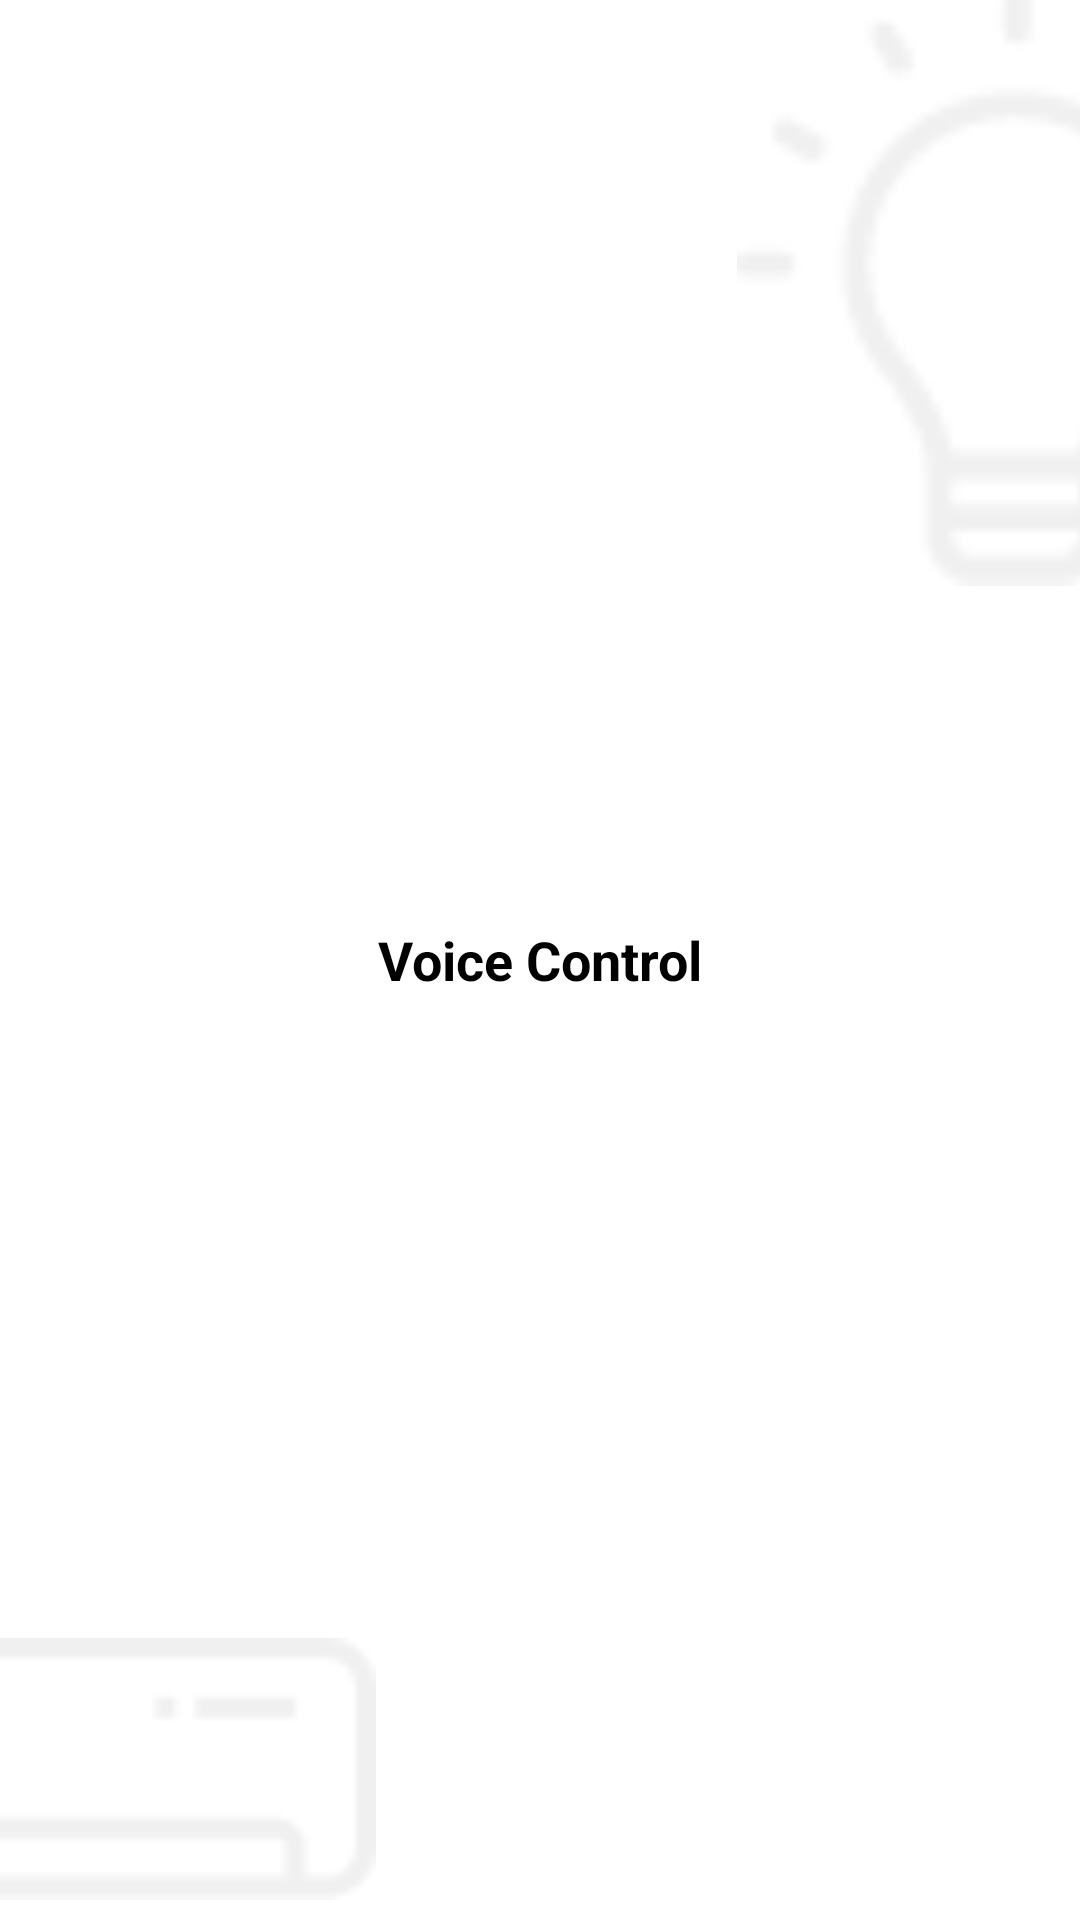

This screen was rendered from an Android layout file. Write that file and the resources it references.
<!-- AndroidManifest.xml: application theme Theme.VoiceControl -->
<!-- res/layout/activity_splash_screen.xml -->
<?xml version="1.0" encoding="utf-8"?>
<RelativeLayout xmlns:android="http://schemas.android.com/apk/res/android"
    xmlns:app="http://schemas.android.com/apk/res-auto"
    xmlns:tools="http://schemas.android.com/tools"
    android:layout_width="match_parent"
    android:layout_height="match_parent"
    tools:context=".ui.SplashScreen">

    <ImageView
        android:layout_width="86dp"
        android:layout_height="86dp"
        android:layout_above="@id/tv_app_name"
        android:layout_centerHorizontal="true"
        android:layout_centerVertical="true"
        android:layout_marginBottom="16dp"
        android:src="@drawable/ic_launcher" />

    <TextView
        android:id="@+id/tv_app_name"
        android:layout_width="wrap_content"
        android:layout_height="wrap_content"
        android:layout_centerHorizontal="true"
        android:layout_centerVertical="true"
        android:text="@string/app_name"
        android:textColor="@color/black"
        android:textSize="18sp"
        android:textStyle="bold" />

    <TextView
        android:id="@+id/tv_app_version"
        android:layout_width="wrap_content"
        android:layout_height="wrap_content"
        android:layout_alignParentBottom="true"
        android:layout_centerHorizontal="true"
        android:layout_marginBottom="32dp"
        android:textColor="@color/black"
        android:textSize="14sp" />

    <ImageView
        android:layout_width="200dp"
        android:layout_height="200dp"
        android:layout_alignParentTop="true"
        android:layout_alignParentEnd="true"
        android:layout_marginTop="-5dp"
        android:layout_marginEnd="-80dp"
        android:src="@drawable/ic_light_bulb"
        app:tint="@color/tint_splash" />

    <ImageView
        android:layout_width="200dp"
        android:layout_height="200dp"
        android:layout_alignParentBottom="true"
        android:layout_marginStart="-75dp"
        android:layout_marginBottom="-50dp"
        android:src="@drawable/ic_air_conditioner"
        app:tint="@color/tint_splash" />
</RelativeLayout>
<!-- resources referenced by this layout -->
<resources>
  <color name="black">#FF000000</color>
  <color name="tint_splash">#F0F0F0</color>
  <!-- drawable ic_air_conditioner: png bitmap (drawable, 910 bytes) -->
  <!-- drawable ic_launcher: png bitmap (mipmap-hdpi, 4610 bytes) -->
  <!-- drawable ic_light_bulb: png bitmap (drawable, 1641 bytes) -->
  <string name="app_name">Voice Control</string>
  <style name="Theme.VoiceControl" parent="Theme.MaterialComponents.DayNight.NoActionBar">
          
          <item name="colorPrimary">@color/light_blue</item>
          <item name="colorPrimaryVariant">@color/light_blue</item>
          <item name="colorOnPrimary">@color/white</item>
          
          <item name="colorSecondary">@color/teal_200</item>
          <item name="colorSecondaryVariant">@color/teal_700</item>
          <item name="colorOnSecondary">@color/black</item>
          
          <item name="android:statusBarColor" tools:targetApi="l">?attr/colorPrimaryVariant</item>
          
          <item name="fontFamily">@font/reguler</item>
      </style>
  <color name="light_blue">#1A8DFF</color>
  <color name="white">#FFFFFFFF</color>
  <color name="teal_200">#FF03DAC5</color>
  <color name="teal_700">#FF018786</color>
</resources>
